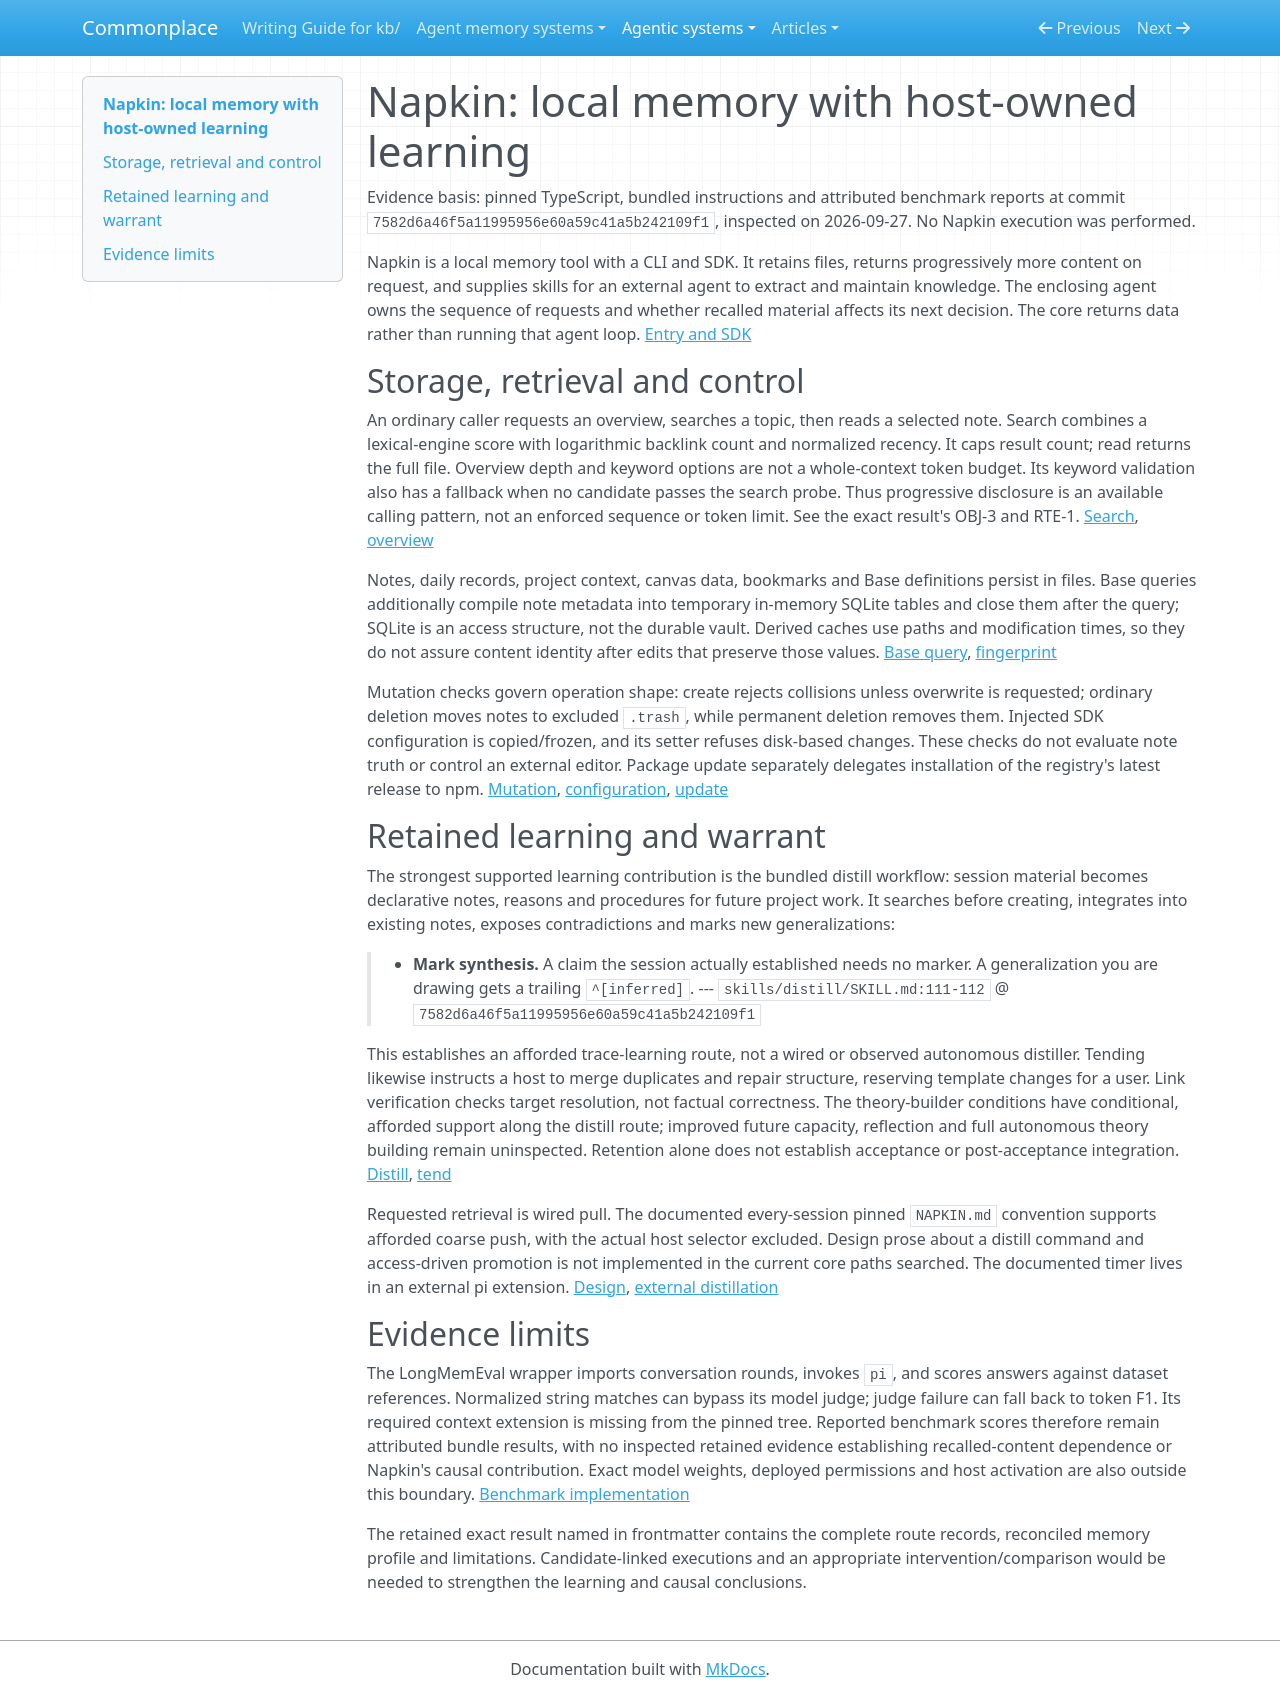

repository: zby/commonplace · page: agentic-systems/reviews/napkin/index.html · generator: mkdocs

---
type: types/note.md
description: "Napkin's executable local memory access, host-driven distillation, and the limits of its benchmark and context claims"
generated-by: analyse-agentic-system
analysis-run: AAS-2026-09-27-napkin-05
source-identity: https://github.com/Michaelliv/napkin
reviewed-revision: "7582d6a46f5a11995956e60a59c41a5b242109f1"
analysis-result: kb/reports/retained/agentic-system-analysis-archive/AAS-2026-09-27-napkin-05/result.md
analysis-result-sha256: 548c7be0916b0d9985a139877b699736e3ac2f699a2ceb291e7e1792d525e1b0
---

# Napkin: local memory with host-owned learning

Evidence basis: pinned TypeScript, bundled instructions and attributed benchmark reports at commit `7582d6a46f5a11995956e60a59c41a5b242109f1`, inspected on 2026-09-27. No Napkin execution was performed.

Napkin is a local memory tool with a CLI and SDK. It retains files, returns progressively more content on request, and supplies skills for an external agent to extract and maintain knowledge. The enclosing agent owns the sequence of requests and whether recalled material affects its next decision. The core returns data rather than running that agent loop. [Entry and SDK](https://github.com/Michaelliv/napkin/blob/7582d6a46f5a11995956e60a59c41a5b242109f1/src/sdk.ts)

## Storage, retrieval and control

An ordinary caller requests an overview, searches a topic, then reads a selected note. Search combines a lexical-engine score with logarithmic backlink count and normalized recency. It caps result count; read returns the full file. Overview depth and keyword options are not a whole-context token budget. Its keyword validation also has a fallback when no candidate passes the search probe. Thus progressive disclosure is an available calling pattern, not an enforced sequence or token limit. See the exact result's OBJ-3 and RTE-1. [Search](https://github.com/Michaelliv/napkin/blob/7582d6a46f5a11995956e60a59c41a5b242109f1/src/core/search.ts), [overview](https://github.com/Michaelliv/napkin/blob/7582d6a46f5a11995956e60a59c41a5b242109f1/src/core/overview.ts)

Notes, daily records, project context, canvas data, bookmarks and Base definitions persist in files. Base queries additionally compile note metadata into temporary in-memory SQLite tables and close them after the query; SQLite is an access structure, not the durable vault. Derived caches use paths and modification times, so they do not assure content identity after edits that preserve those values. [Base query](https://github.com/Michaelliv/napkin/blob/7582d6a46f5a11995956e60a59c41a5b242109f1/src/core/bases.ts), [fingerprint](https://github.com/Michaelliv/napkin/blob/7582d6a46f5a11995956e60a59c41a5b242109f1/src/utils/fingerprint.ts)

Mutation checks govern operation shape: create rejects collisions unless overwrite is requested; ordinary deletion moves notes to excluded `.trash`, while permanent deletion removes them. Injected SDK configuration is copied/frozen, and its setter refuses disk-based changes. These checks do not evaluate note truth or control an external editor. Package update separately delegates installation of the registry's latest release to npm. [Mutation](https://github.com/Michaelliv/napkin/blob/7582d6a46f5a11995956e60a59c41a5b242109f1/src/core/crud.ts), [configuration](https://github.com/Michaelliv/napkin/blob/7582d6a46f5a11995956e60a59c41a5b242109f1/src/core/config.ts), [update](https://github.com/Michaelliv/napkin/blob/7582d6a46f5a11995956e60a59c41a5b242109f1/src/commands/update.ts)

## Retained learning and warrant

The strongest supported learning contribution is the bundled distill workflow: session material becomes declarative notes, reasons and procedures for future project work. It searches before creating, integrates into existing notes, exposes contradictions and marks new generalizations:

> - **Mark synthesis.** A claim the session actually established needs no marker.
>   A generalization you are drawing gets a trailing `^[inferred]`.
> --- `skills/distill/SKILL.md:111-112` @ `7582d6a46f5a11995956e60a59c41a5b242109f1`

This establishes an afforded trace-learning route, not a wired or observed autonomous distiller. Tending likewise instructs a host to merge duplicates and repair structure, reserving template changes for a user. Link verification checks target resolution, not factual correctness. The theory-builder conditions have conditional, afforded support along the distill route; improved future capacity, reflection and full autonomous theory building remain uninspected. Retention alone does not establish acceptance or post-acceptance integration. [Distill](https://github.com/Michaelliv/napkin/blob/7582d6a46f5a11995956e60a59c41a5b242109f1/skills/distill/SKILL.md), [tend](https://github.com/Michaelliv/napkin/blob/7582d6a46f5a11995956e60a59c41a5b242109f1/skills/tend/SKILL.md)

Requested retrieval is wired pull. The documented every-session pinned `NAPKIN.md` convention supports afforded coarse push, with the actual host selector excluded. Design prose about a distill command and access-driven promotion is not implemented in the current core paths searched. The documented timer lives in an external pi extension. [Design](https://github.com/Michaelliv/napkin/blob/7582d6a46f5a11995956e60a59c41a5b242109f1/docs/agent-memory-progressive-disclosure.md), [external distillation](https://github.com/Michaelliv/napkin/blob/7582d6a46f5a11995956e60a59c41a5b242109f1/docs/distill.md)

## Evidence limits

The LongMemEval wrapper imports conversation rounds, invokes `pi`, and scores answers against dataset references. Normalized string matches can bypass its model judge; judge failure can fall back to token F1. Its required context extension is missing from the pinned tree. Reported benchmark scores therefore remain attributed bundle results, with no inspected retained evidence establishing recalled-content dependence or Napkin's causal contribution. Exact model weights, deployed permissions and host activation are also outside this boundary. [Benchmark implementation](https://github.com/Michaelliv/napkin/blob/7582d6a46f5a11995956e60a59c41a5b242109f1/bench/longmemeval-eval.ts)

The retained exact result named in frontmatter contains the complete route records, reconciled memory profile and limitations. Candidate-linked executions and an appropriate intervention/comparison would be needed to strengthen the learning and causal conclusions.
